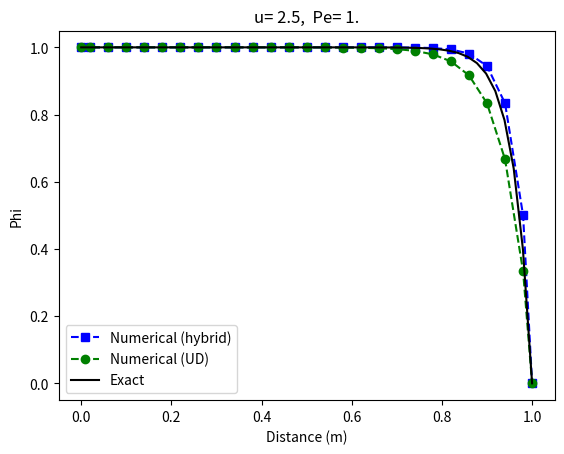

The matplotlib source for this figure:
import numpy as np 
import matplotlib.pyplot as plt
import math

#== parameters ===
nx = 25  # 网格单元数
nndoes = nx + 2 # 节点数，含边界

L = 1.0 # 长度，m
Area = 0.01 #截面面积 ,m2
gamma = 0.1  #扩散系数 , kg/m.s
phi_a = 1 # 边界A的温度值 
phi_b = 0 # 边界B的温度值 
rho = 1.0 # 密度， kg/m^3
u = 2.5 # 速度，m/s # 0.1 , 2.5
# =========================


#==  x grid ==
dx = L/nx  # 网格间距
print('dx = ',dx)
x = np.zeros(nndoes)  # x网格
x[1:nndoes-1] = np.linspace(dx/2, L-dx/2, nx) # 以边界A为原点创建网格点的坐标值
x[-1] = x[-2] + dx/2 #边界B的坐标值
print('x grid = ', x, '\n')

#==  solution array ==
phi = np.zeros(nndoes)  # 解向量
phi[0] = phi_a # 边界值
phi[-1] = phi_b

DD = gamma / dx  # D
FF = rho * u     # F
Pe = rho * u * dx / gamma      # Peclet number
#== matrix ==
A = np.zeros((nx, nx)) 
b = np.zeros(nx)

#### 内部网格节点  #########
su = 0.0
sp = 0.0
for i in range(1, nx-1):    
    A[i][i-1] = -max(FF, DD+FF/2, 0)
    A[i][i+1] = -max(-FF, DD-FF/2, 0)
    A[i][i] = -(A[i][i-1] + A[i][i+1]) - sp
    b[i] = su

# for boundary A
i = 0  
A[i][i+1] = -max(-FF, 2*DD-FF/2, 0)
su = (2*DD + FF) * phi_a
sp = -(2*DD + FF)
A[i][i] = -A[i][i+1] - sp
b[i] = su

# for boundary B
i = nx-1  
A[i][i-1] = -max(FF, DD+FF/2, 0)

if Pe>= 2:
    su = 2*DD*phi_b
    sp = -2*DD
else:
    su = (2*DD - FF) * phi_b
    sp = FF - 2*DD

A[i][i] = -A[i][i-1] - sp
b[i] = su
#==========================

print('A = \n', A, '\n')
print('b = \n', np.matrix(b).T ,'\n')

phi_temp = np.linalg.solve(A, b)
print('solution = \n', np.matrix(phi_temp).T, '\n')
phi[1:nndoes-1] = phi_temp

#===== for exact solution ======
xx = np.linspace(0, L, 50, endpoint=True)
exact_solution = np.zeros(50)
for i in range(50):
    exact_solution[i] = (math.exp(rho*u*xx[i] / gamma) -1) / (math.exp(rho*u*L / gamma) -1) * (phi_b - phi_a) + phi_a
    

#UD_solution = np.array([1., 0.99984252, 0.99874016, 0.99212598, 0.95244094, 0.71433071, 0.])
UD_solution = np.array([1.0, 0.9999999867545231, 0.9999999470180921, 0.9999998675452304, 0.999999708599507, 
0.9999993907080597, 0.9999987549251652, 0.9999974833593763, 0.9999949402277984, 0.9999898539646429, 
0.9999796814383317, 0.9999593363857093, 0.9999186462804649, 0.9998372660699758, 0.9996745056489976, 
0.9993489848070412, 0.9986979431231279, 0.9973958597553012, 0.9947916930196478, 0.9895833595483406, 
0.9791666926057266, 0.9583333587204984, 0.9166666909500418, 0.8333333554091289, 0.6666666843273031, 
0.3333333421636515, 0.0])
plt.xlabel('Distance (m)')
plt.ylabel('Phi')
plt.plot(x,phi ,'bs--', label='Numerical (hybrid)')
plt.plot(x,UD_solution ,'go--', label='Numerical (UD)')
plt.plot(xx,exact_solution,'k', label='Exact')
title = 'u= '+str(u)+',  Pe= %.3f'% Pe
plt.title(title.rstrip('0'))
plt.legend()
plt.show()

